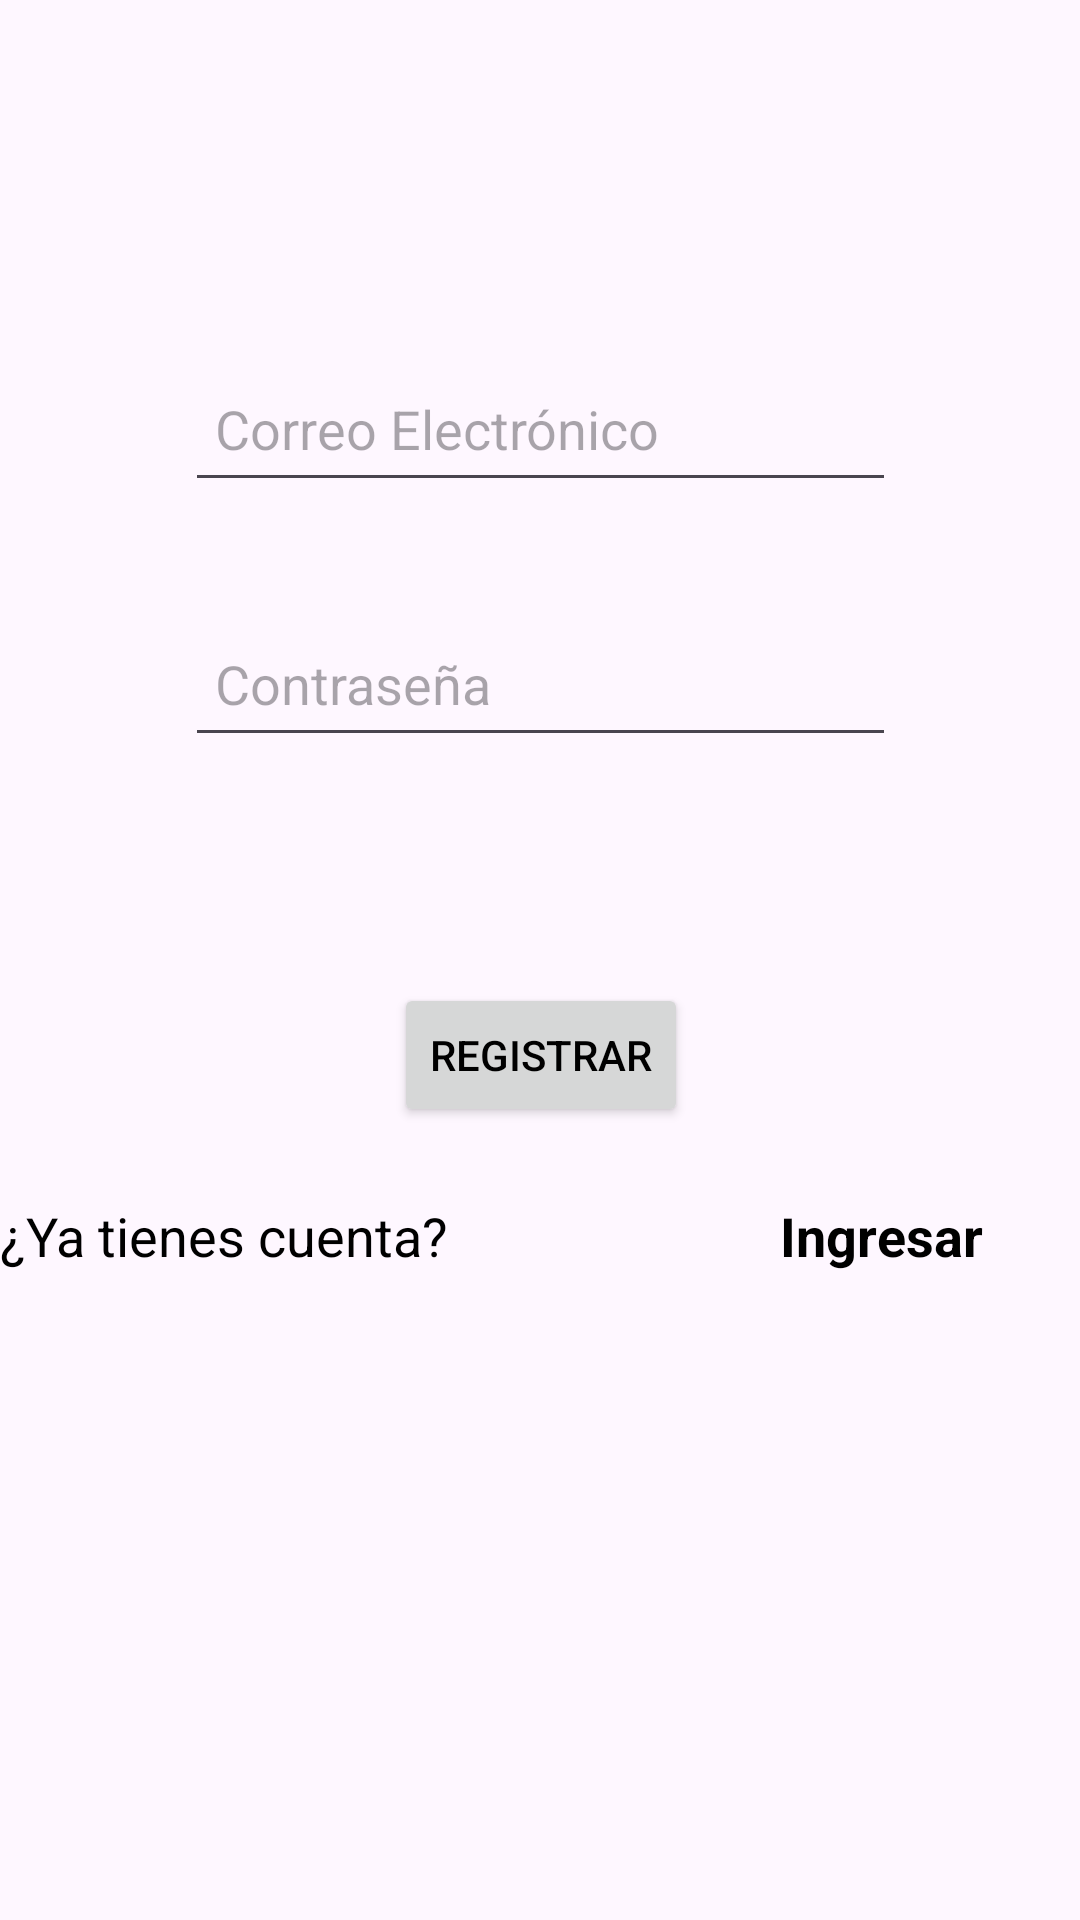

Produce the Android XML layout that renders to this screen, including the resource entries it uses.
<!-- AndroidManifest.xml: application theme Theme.Practico2_DSM -->
<!-- res/layout/activity_register.xml -->
<?xml version="1.0" encoding="utf-8"?>
<androidx.constraintlayout.widget.ConstraintLayout xmlns:android="http://schemas.android.com/apk/res/android"
    xmlns:app="http://schemas.android.com/apk/res-auto"
    xmlns:tools="http://schemas.android.com/tools"
    android:id="@+id/main"
    android:layout_width="match_parent"
    android:layout_height="match_parent"
    tools:context=".RegisterActivity">

    <LinearLayout
        android:layout_width="360dp"
        android:layout_height="56dp"
        android:id="@+id/linearLayout"
        android:layout_marginBottom="170dp"
        android:orientation="horizontal"
        app:layout_constraintBottom_toBottomOf="parent"
        app:layout_constraintEnd_toEndOf="parent"
        app:layout_constraintHorizontal_bias="0.488"
        app:layout_constraintStart_toStartOf="parent"
        app:layout_constraintTop_toBottomOf="@+id/btnRegister"
        >

        <TextView
            android:id="@+id/textView"
            android:layout_width="match_parent"
            android:layout_height="wrap_content"
            android:layout_weight="1"
            android:text="¿Ya tienes cuenta?"
            android:textColor="@color/black"
            android:textSize="18sp"
            tools:layout_editor_absolutX="82dp"
            tools:layout_editor_absolutY="82dp"/>

        <TextView
            android:id="@+id/textViewLogin"
            android:layout_width="match_parent"
            android:layout_height="wrap_content"
            android:layout_weight="2.6"
            android:text="Ingresar"
            android:textColor="@color/black"
            android:textSize="18sp"
            android:textStyle="bold"
            tools:layout_editor_absolutX="287dp"
            tools:layout_editor_absolutY="528dp"/>

    </LinearLayout>

    <EditText
        android:id="@+id/txtEmail"
        android:layout_width="237dp"
        android:layout_height="49dp"
        android:layout_marginTop="104dp"
        android:layout_marginBottom="12dp"
        android:ems="10"
        android:hint="Correo Electrónico"
        android:inputType="textEmailAddress"
        android:padding="10dp"
        android:textColor="@color/black"
        app:layout_constraintBottom_toTopOf="@+id/txtPass"
        app:layout_constraintEnd_toEndOf="parent"
        app:layout_constraintStart_toStartOf="parent"
        app:layout_constraintTop_toTopOf="parent"/>

    <Button
        android:id="@+id/btnRegister"
        android:layout_width="wrap_content"
        android:layout_height="wrap_content"
        android:layout_marginTop="20dp"
        android:layout_marginBottom="10dp"
        android:text="Registrar"
        android:textColor="@color/black"
        app:layout_constraintBottom_toTopOf="@+id/linearLayout"
        app:layout_constraintEnd_toEndOf="parent"
        app:layout_constraintHorizontal_bias="0.501"
        app:layout_constraintStart_toStartOf="parent"
        app:layout_constraintTop_toBottomOf="@+id/txtPass"/>

    <EditText
        android:id="@+id/txtPass"
        android:layout_width="237dp"
        android:layout_height="49dp"
        android:layout_marginTop="10dp"
        android:layout_marginBottom="41dp"
        android:ems="10"
        android:hint="Contraseña"
        android:inputType="textPassword"
        android:padding="10dp"
        android:textColor="@color/black"
        app:layout_constraintBottom_toTopOf="@+id/btnRegister"
        app:layout_constraintStart_toStartOf="@+id/txtEmail"
        app:layout_constraintTop_toBottomOf="@+id/txtEmail"/>

</androidx.constraintlayout.widget.ConstraintLayout>
<!-- resources referenced by this layout -->
<resources>
  <style name="Theme.Practico2_DSM" parent="Base.Theme.Practico2_DSM" />
  <style name="Base.Theme.Practico2_DSM" parent="Theme.Material3.DayNight.NoActionBar">
          
          
      </style>
  <!-- not gathered from this repository: default colours our renderer supplied (Android Studio template values) -->
  <color name="black">#FF000000</color>
</resources>
